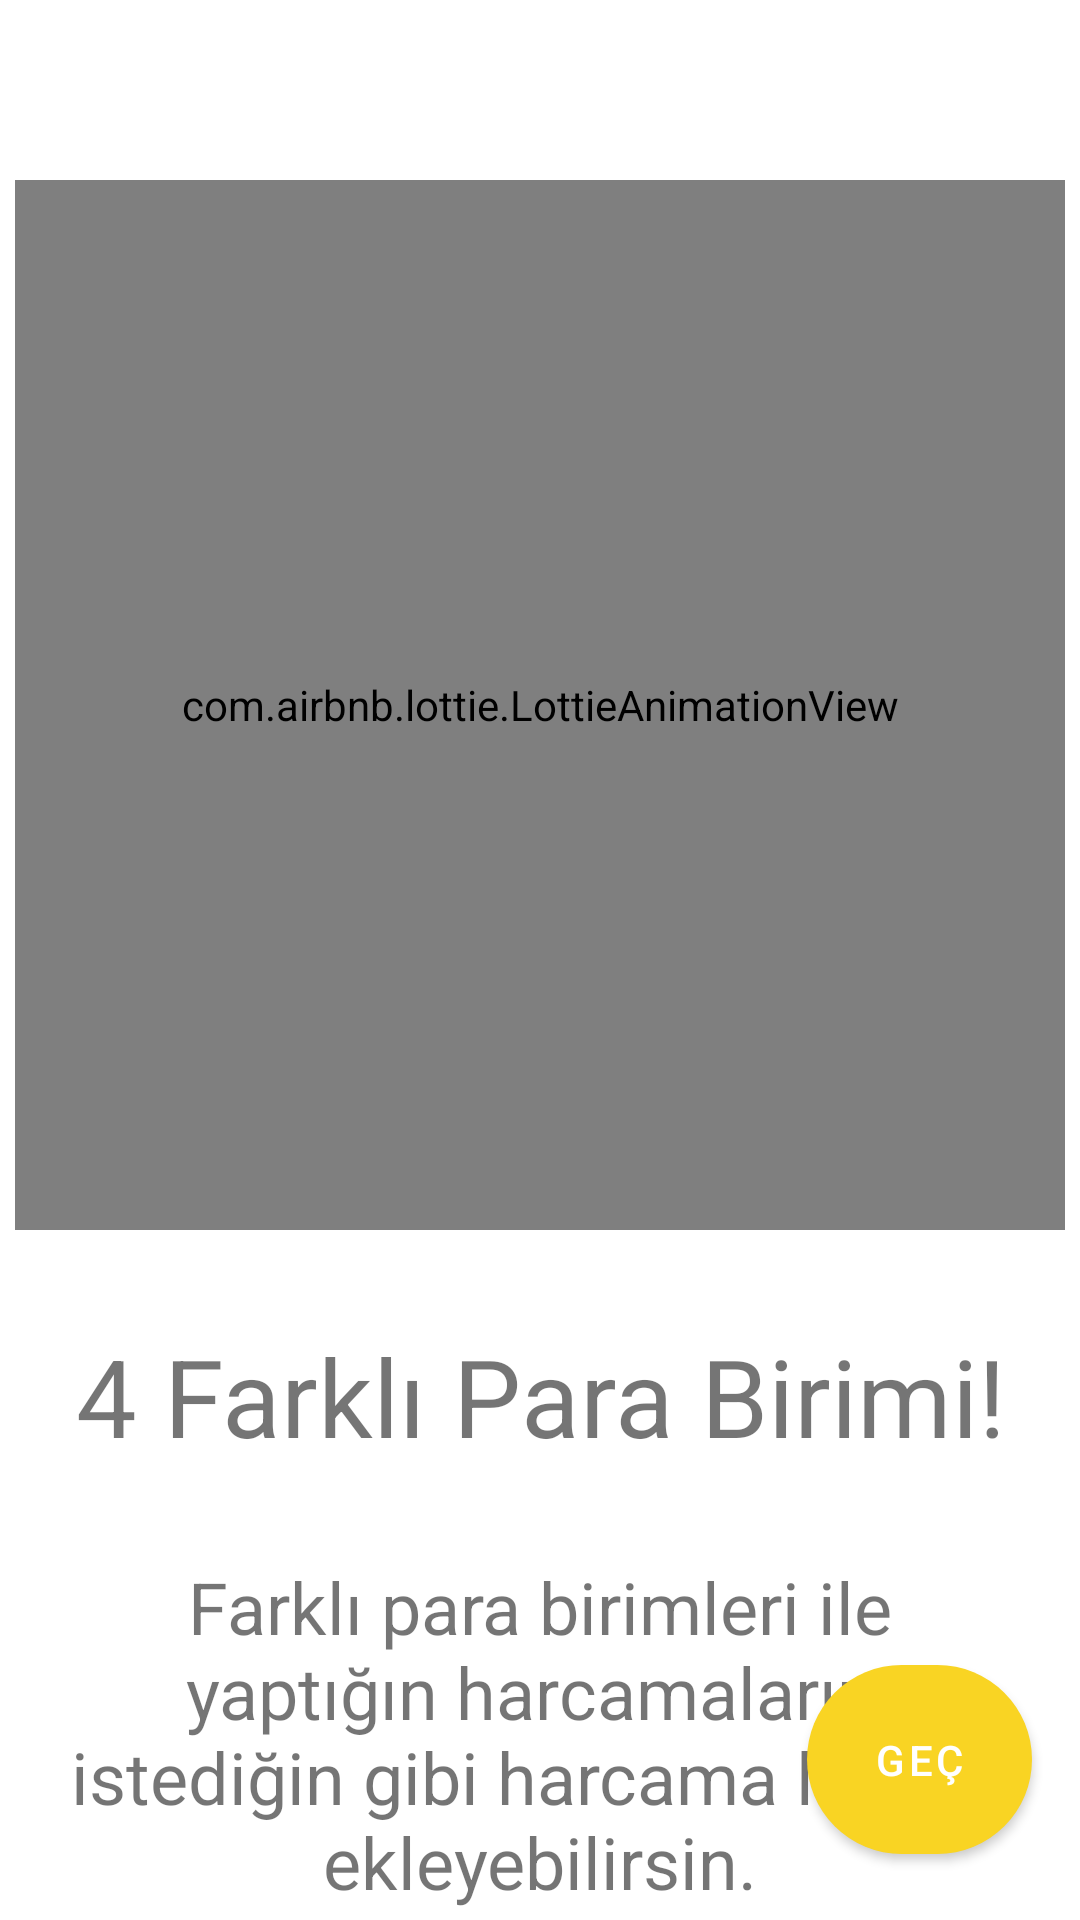

Produce the Android XML layout that renders to this screen, including the resource entries it uses.
<!-- AndroidManifest.xml: application theme Theme.HarcamaTakipUygulamasi -->
<!-- res/layout/fragment_on_boarding_third.xml -->
<?xml version="1.0" encoding="utf-8"?>
<layout xmlns:android="http://schemas.android.com/apk/res/android"
    xmlns:app="http://schemas.android.com/apk/res-auto"
    xmlns:tools="http://schemas.android.com/tools"
    >

    <androidx.constraintlayout.widget.ConstraintLayout
        android:layout_width="match_parent"
        android:layout_height="match_parent"
        tools:context=".ui.fragments.onboarding.onboardingscreens.OnBoardingThirdFragment">

        <com.airbnb.lottie.LottieAnimationView
            android:id="@+id/lottieThird"
            android:layout_width="350dp"
            android:layout_height="350dp"
            android:layout_marginTop="60dp"
            app:layout_constraintEnd_toEndOf="parent"
            app:layout_constraintHorizontal_bias="0.5"
            app:layout_constraintStart_toStartOf="parent"
            app:layout_constraintTop_toTopOf="parent"
            app:lottie_autoPlay="true"
            app:lottie_loop="true"
            app:lottie_rawRes="@raw/dollar_to_euro" />

        <TextView
            android:id="@+id/title3"
            android:layout_width="wrap_content"
            android:layout_height="wrap_content"
            android:layout_marginTop="31dp"
            android:text="4 Farklı Para Birimi!"
            android:textAlignment="center"
            android:textSize="36sp"
            app:layout_constraintEnd_toEndOf="parent"
            app:layout_constraintStart_toStartOf="parent"
            app:layout_constraintTop_toBottomOf="@+id/lottieThird" />

        <TextView
            android:id="@+id/description3"
            android:layout_width="319dp"
            android:layout_height="121dp"
            android:layout_marginTop="30dp"
            android:text="Farklı para birimleri ile yaptığın harcamalarını istediğin gibi harcama listene ekleyebilirsin."
            android:textAlignment="center"
            android:textSize="24sp"
            app:layout_constraintEnd_toEndOf="parent"
            app:layout_constraintStart_toStartOf="parent"
            app:layout_constraintTop_toBottomOf="@+id/title3" />

        <com.google.android.material.button.MaterialButton
            android:id="@+id/finish"
            android:layout_width="75dp"
            android:layout_height="75dp"
            android:layout_marginTop="230dp"
            android:layout_marginEnd="16dp"
            android:layout_marginBottom="16dp"
            android:text="geç"
            app:cornerRadius="100dp"
            app:layout_constraintBottom_toBottomOf="parent"
            app:layout_constraintEnd_toEndOf="parent"
            app:layout_constraintTop_toBottomOf="@+id/phoneLottie" />

    </androidx.constraintlayout.widget.ConstraintLayout>
    


</layout>
<!-- resources referenced by this layout -->
<resources>
  <style name="Theme.HarcamaTakipUygulamasi" parent="Theme.MaterialComponents.DayNight.NoActionBar">
          
          <item name="colorPrimary">@color/primary</item>
          <item name="colorPrimaryVariant">@android:color/darker_gray</item>
          <item name="colorOnPrimary">@color/white</item>
          
          <item name="colorSecondary">@color/secondary</item>
          <item name="colorSecondaryVariant">@color/secondary</item>
          <item name="colorOnSecondary">@color/black</item>
          
          <item name="android:statusBarColor" tools:targetApi="l">?attr/colorPrimaryVariant</item>
          
  
      </style>
  <color name="primary">#f9d423</color>
  <color name="white">#FFFFFFFF</color>
  <color name="secondary">#387c6d</color>
  <color name="black">#FF000000</color>
</resources>
